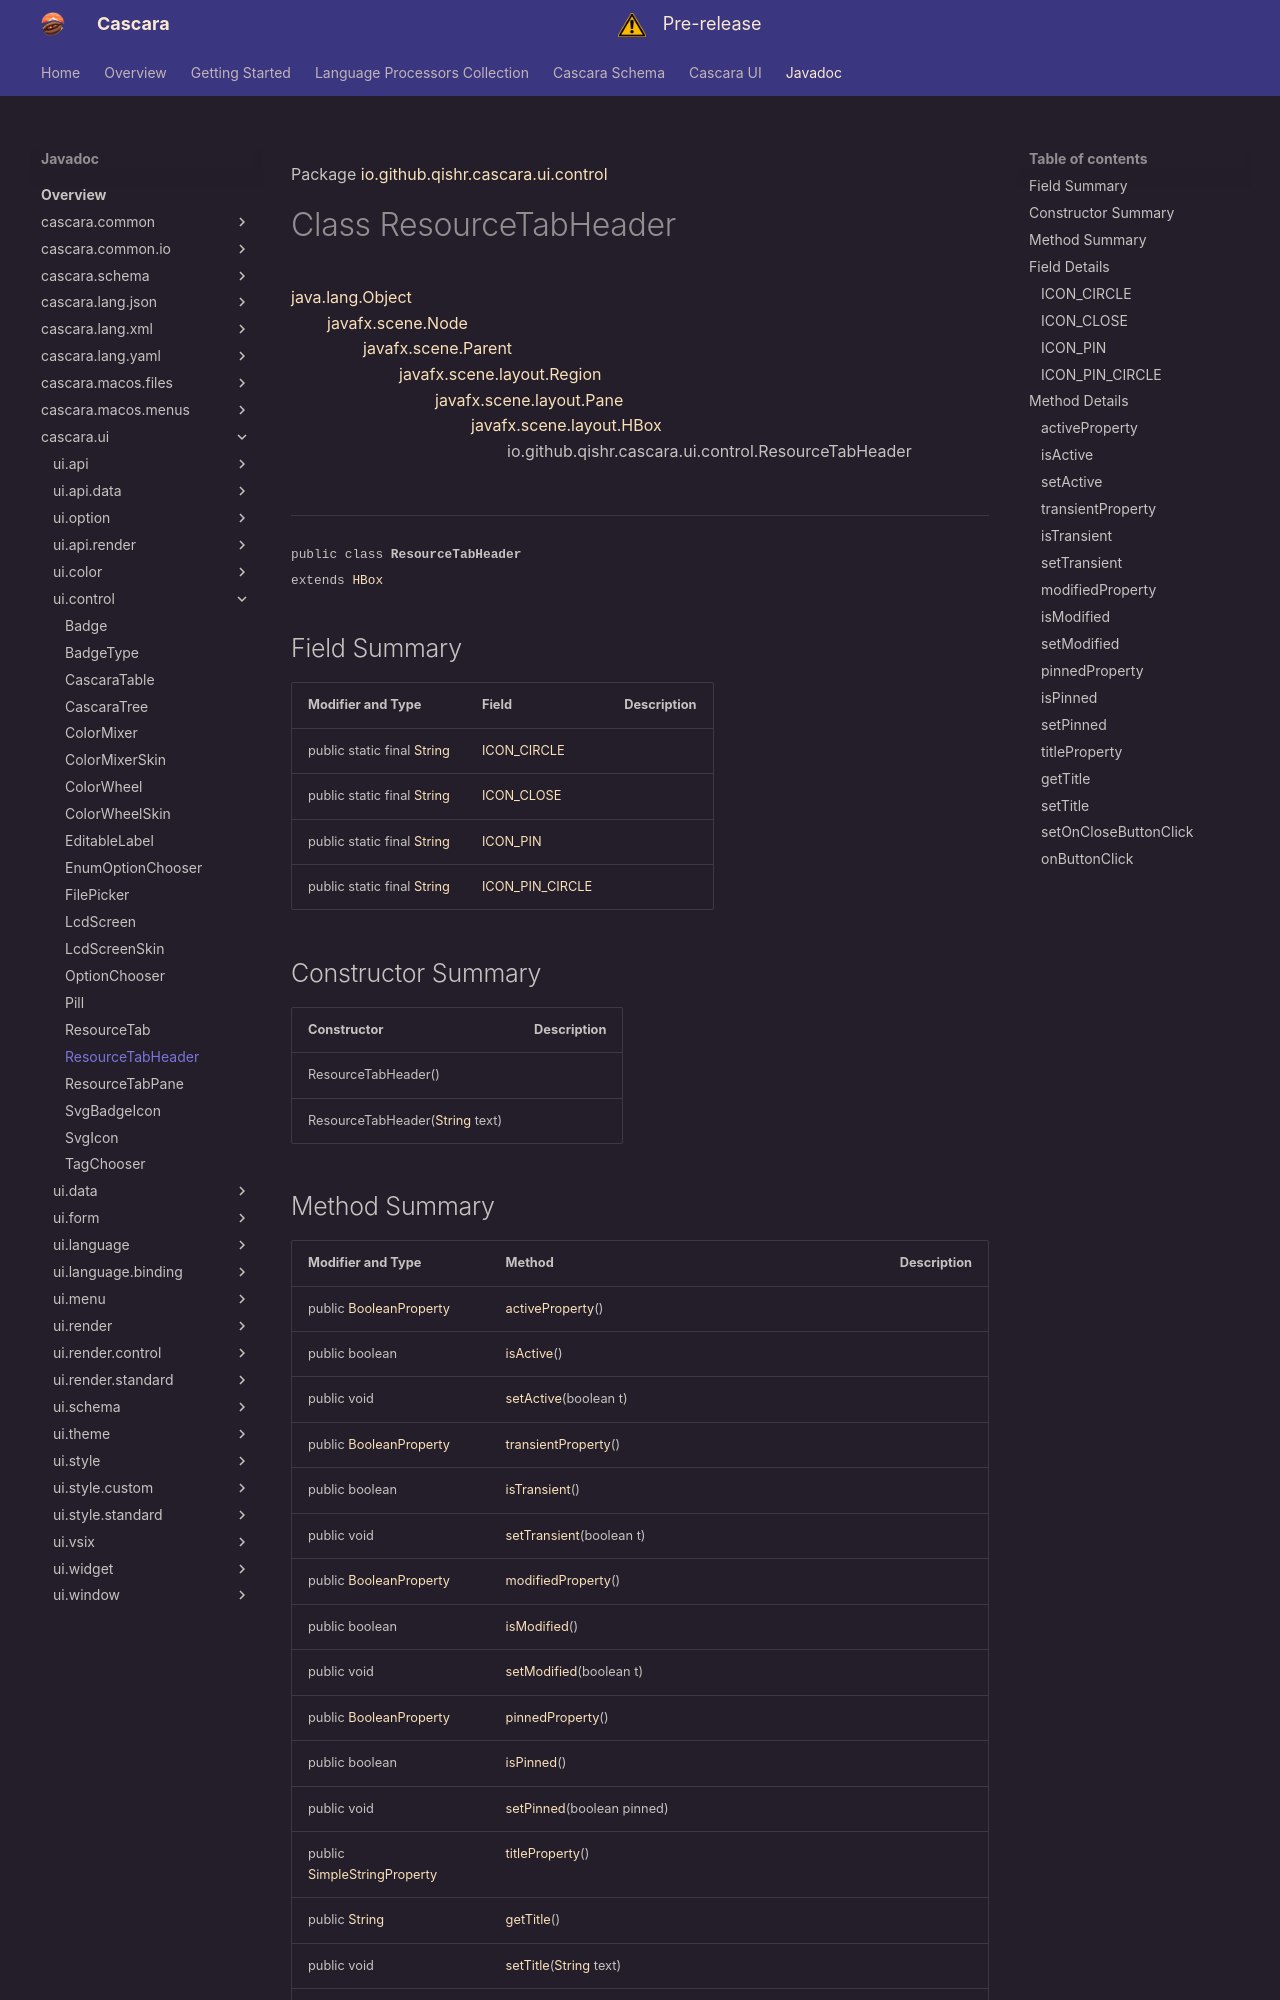

repository: qishr/qishr.github.io · page: javadoc/latest/cascara.ui/io/github/qishr/cascara/ui/control/ResourceTabHeader/index.html · generator: mkdocs

Package [io.github.qishr.cascara.ui.control](index.md)

# Class ResourceTabHeader
[java.lang.Object](https://docs.oracle.com/en/java/javase/24/docs/api/java.base/java/lang/Object.html)<br/>
        [javafx.scene.Node](https://openjfx.io/javadoc/25/javafx.graphics/javafx/scene/Node.html)<br/>
                [javafx.scene.Parent](https://openjfx.io/javadoc/25/javafx.graphics/javafx/scene/Parent.html)<br/>
                        [javafx.scene.layout.Region](https://openjfx.io/javadoc/25/javafx.graphics/javafx/scene/layout/Region.html)<br/>
                                [javafx.scene.layout.Pane](https://openjfx.io/javadoc/25/javafx.graphics/javafx/scene/layout/Pane.html)<br/>
                                        [javafx.scene.layout.HBox](https://openjfx.io/javadoc/25/javafx.graphics/javafx/scene/layout/HBox.html)<br/>
                                                io.github.qishr.cascara.ui.control.ResourceTabHeader<br/>
<br/>

----

<span style="font-family: monospace; font-size: 80%;">public class __ResourceTabHeader__<br/>extends [HBox](https://openjfx.io/javadoc/25/javafx.graphics/javafx/scene/layout/HBox.html)
</span>


## Field Summary

| Modifier and Type                                                                                                | Field                               | Description |
|------------------------------------------------------------------------------------------------------------------|-------------------------------------|-------------|
| public static final [String](https://docs.oracle.com/en/java/javase/24/docs/api/java.base/java/lang/String.html) | [ICON_CIRCLE](#icon_circle)         |             |
| public static final [String](https://docs.oracle.com/en/java/javase/24/docs/api/java.base/java/lang/String.html) | [ICON_CLOSE](#icon_close)           |             |
| public static final [String](https://docs.oracle.com/en/java/javase/24/docs/api/java.base/java/lang/String.html) | [ICON_PIN](#icon_pin)               |             |
| public static final [String](https://docs.oracle.com/en/java/javase/24/docs/api/java.base/java/lang/String.html) | [ICON_PIN_CIRCLE](#icon_pin_circle) |             |



## Constructor Summary

| Constructor                                                                                                          | Description |
|----------------------------------------------------------------------------------------------------------------------|-------------|
| ResourceTabHeader()                                                                                                  |             |
| ResourceTabHeader([String](https://docs.oracle.com/en/java/javase/24/docs/api/java.base/java/lang/String.html) text) |             |
